Run: headless pygame with SDL's dummy video driver; simulated clock (each Clock.tick advances the game by its frame time, no real sleeping); random seed 0; keys injected as events and as key.get_pressed() state; mouse plan: one left click at the window centre at the start of phase 2, then a move to the lower-right quarter at the start of phase 3.
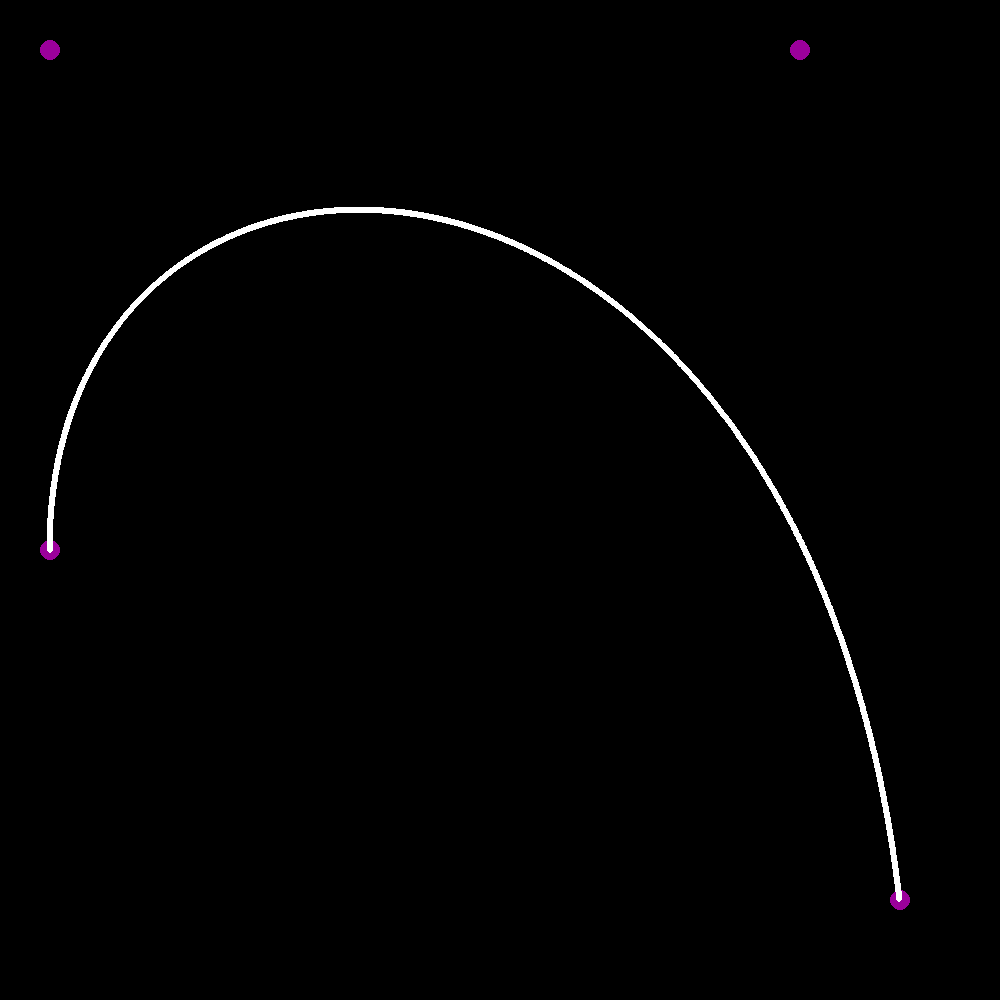
Frame 1 of 4 · flips 1–60 · no input
Frame 2 of 4 · flips 61–180 · clicked the window centre · tapped SPACE, RETURN · held RIGHT (→), D · screen unchanged from frame 1, image omitted
Frame 3 of 4 · flips 181–300 · moved the mouse to the lower-right quarter · held DOWN (↓), S · screen unchanged from frame 2, image omitted
Frame 4 of 4 · flips 301–420 · held LEFT (←), A, UP (↑), W · screen unchanged from frame 3, image omitted

The pygame program that drew these frames:

from re import X
import pygame

pygame.init()

class point():
    def __init__(self, x, y) -> None:
        self.x = x
        self.y = y
        self.selected = False
    
    def click_toggle(self):
        if self.selected:
            self.selected = False
        else:
            self.selected = True
    
    def update_point(self, x, y):
        if self.selected:
            self.x = x
            self.y = y
    
    def get_point(self):
        return (self.x, self.y)
#Class to draw cubic bezier lines
class cubic_bezier():
    def __init__(self, p1, p2, p3, p4, screen, color, width) -> None:
        self.p1 = p1
        self.p2 = p2
        self.p3 = p3
        self.p4 = p4
        self.screen = screen
        self.color = color
        self.width = width
    
    def draw_self(self):
        #Lower is more accurate and it has to be between 1 and 0
        accuracy = .0005
        t = 0
        while t <= 1:
            P0_x = pow((1-t), 3) * self.p1[0]
            P0_y = pow((1-t), 3) * self.p1[1]
            
            P1_x = 3 * pow((1-t), 2) * t * self.p2[0]
            P1_y = 3 * pow((1-t), 2) * t * self.p2[1]

            P2_x = 3 * (1-t) * pow(t, 2) * self.p3[0]
            P2_y = 3 * (1-t) * pow(t, 2) * self.p3[1]

            P3_x = pow((t), 3) * self.p4[0]
            P3_y = pow((t), 3) * self.p4[1]
            
            curve = (P0_x + P1_x + P2_x + P3_x, P0_y + P1_y + P2_y + P3_y)
            pygame.draw.circle(self.screen, self.color, curve, self.width, self.width)
            t += accuracy

    
#Creating the screen
screen_width = 1000
screen_height = 1000
screen = pygame.display.set_mode((screen_width, screen_height))

#Points
points = []
p1 = point(50, 550)
p2 = point(50, 50)
p3 = point(800, 50)
p4 = point(900, 900)

points.append(p1)
points.append(p2)
points.append(p3)
points.append(p4)




running = True
while running:
    click = False
    screen.fill((0, 0, 0))
    for event in pygame.event.get():
        if event.type == pygame.QUIT:
            running = False
        if event.type == pygame.MOUSEBUTTONDOWN:
            click = True
        if event.type == pygame.MOUSEBUTTONUP:
            click = False

    bezier_fun = cubic_bezier(p1.get_point(), p2.get_point(), p3.get_point(), p4.get_point(), screen, (255, 255, 255), 3)

    for p in points:
        pygame.draw.circle(screen, (155, 0, 155), p.get_point(), 10, 10)

    for p in points:
        r = pygame.Rect(p.get_point()[0] - 7, p.get_point()[1] - 7, 35, 35)
        mouseR = pygame.Rect(pygame.mouse.get_pos()[0], pygame.mouse.get_pos()[1], 1, 1)
        if r.contains(mouseR) and click:
            p.click_toggle()
    
    for p in points:
        p.update_point(pygame.mouse.get_pos()[0], pygame.mouse.get_pos()[1])

    bezier_fun.draw_self()
    
    
    pygame.display.flip()
